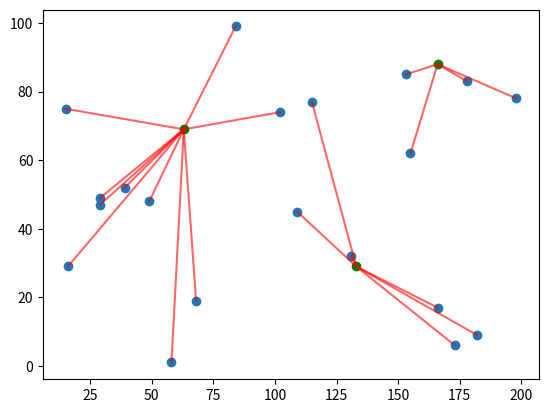

Source code (Python): (Note: this script raises an exception after producing the figure.)
import numpy as np
import matplotlib.pyplot as plt


show_img = True
save_img = True
save_path = './output/'
# 群集數量(K)
K = 3
# 樣本數量(N)
N = 20
# 特徵空間_X軸(身高)
x_scale_max = 200
x_scale_min = 0
# 特徵空間_Y軸(體重)
y_scale_max = 100
y_scale_min = 0
# 隨機產生資料
x = np.random.randint(x_scale_min, x_scale_max, N)
y = np.random.randint(y_scale_min, y_scale_max, N)
# 初始群集中心
kx = np.random.randint(x_scale_min, x_scale_max, K)
ky = np.random.randint(y_scale_min, y_scale_max, K)


# 兩點之間的距離
def L2_dis(x, y, kx, ky):
    return int(((kx-x)**2 + (ky-y)**2)**0.5)

# 對每個資料點進行分群
def cluster(x, k, kx, ky):
    team = []
    for i in range(3):
        team.append([])
    mid_dis = x_scale_max * y_scale_max
    for i in range(N):
        for j in range(K):
            distant = L2_dis(x[i], y[i], kx[j], ky[j])
            if distant < mid_dis:
                mid_dis = distant
                flag = j
        team[flag].append([x[i], y[i]])
        mid_dis = x_scale_max * y_scale_max
    return team

# 在全部資料點分群完畢後 > 計算平均 > 更新群心
def re_seed(team, kx, ky):
    sumx = 0
    sumy = 0
    new_seed = []
    for index, nodes in enumerate(team):
        if nodes == []:
            new_seed.append([kx[index], ky[index]])
        for node in nodes:
            sumx += node[0]
            sumy += node[1]
        new_seed.append([int(sumx/len(nodes)), int(sumy/len(nodes))])
        sumx = 0
        sumy = 0
    nkx = []
    nky = []
    for i in new_seed:
        nkx.append(i[0])
        nky.append(i[1])
    return nkx, nky

# K-means Clustering
def kmeans(x, y, kx, ky, fig):
    team = cluster(x, y, kx, ky)
    nkx, nky = re_seed(team, kx, ky)
    
    # 繪圖
    cx = []
    cy = []
    line = plt.gca()
    for index, nodes in enumerate(team):
        for node in nodes:
            cx.append([node[0], kx[index]])
            cy.append([node[1], ky[index]])
        for i in range(len(cx)):
            line.plot(cx[i], cy[i], color='r', alpha=0.6)
        cx = []
        cy = []

    feature = plt.scatter(x, y)
    k_feature = plt.scatter(kx, ky, c='g')
#     nk_feaure = plt.scatter(np.array(nkx), np.array(nky), s=50)
    if save_img:
        plt.savefig(save_path + '%s.png' % fig)
    if show_img:
        plt.show()

    # 判斷是否收斂
    if nkx == list(kx) and nky == (ky):
        return
    else:
        fig += 1
        kmeans(x, y, nkx, nky, fig)

kmeans(x, y, kx, ky, fig=0)
